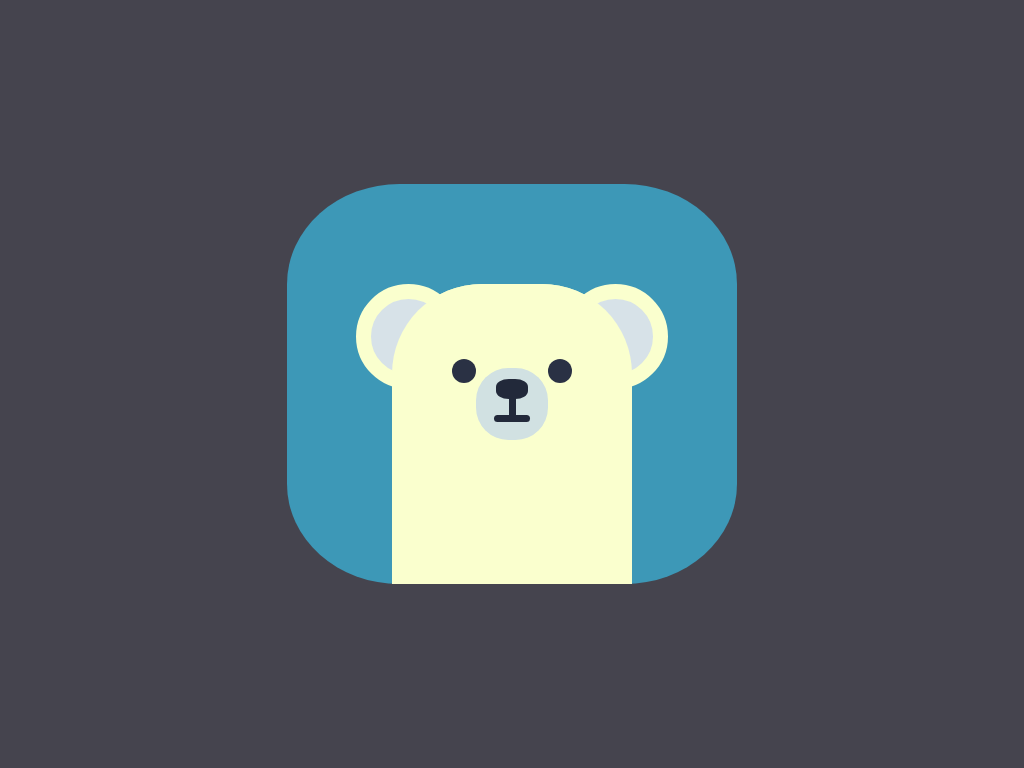

Reproduce this picture with HTML and CSS.

<!-- file: index.html -->
<!DOCTYPE html>
<html lang="en">
  <head>
    <meta charset="UTF-8" />
    <meta name="viewport" content="width=device-width, initial-scale=1.0" />
    <title>Bear</title>
    <link rel="stylesheet" href="style.css" />
  </head>
  <body>
    <div class="container">
      <div class="head">
        <div class="head-copy"></div>
        <div class="ear-left"></div>
        <div class="ear-right"></div>
        <div class="left-eye"></div>
        <div class="right-eye"></div>
        <div class="muzzle">
          <div class="nose"></div>
          <div class="bottom-nose"></div>
          <div class="mouth"></div>
        </div>
      </div>
    </div>
  </body>
</html>


/* file: style.css */
* {
  margin: 0;
  padding: 0;
  --white: #faffce;
  --dark-grey: #22293a;
}
body {
  height: 100vh;
  display: flex;
  justify-content: center;
  align-items: center;
  background-color: #45444e;
}
.container {
  position: relative;
  width: 450px;
  height: 400px;
  background-color: #3d98b7;
  border-radius: 25%;
  display: flex;
  justify-content: center;
  align-items: flex-end;
}
.container div {
  position: absolute;
}
.head,
.head-copy {
  width: 240px;
  height: 300px;
  background-color: var(--white);
  border-radius: 90px 90px 0 0;
}
.head-copy {
  z-index: 2;
}
.ear-left,
.ear-right {
  width: 75px;
  height: 75px;
  background-color: #d7e2e8;
  border: 15px solid var(--white);
  border-radius: 50%;
  z-index: 1;
}
.ear-left {
  left: -15%;
}
.ear-right {
  right: -15%;
}
.left-eye,
.right-eye {
  width: 24px;
  height: 24px;
  background-color: #2a3144;
  z-index: 3;
  border-radius: 50%;
  top: 25%;
}
.left-eye {
  left: 25%;
}
.right-eye {
  right: 25%;
}
.muzzle {
  width: 72px;
  height: 72px;
  background-color: #d1e1e2;
  z-index: 4;
  border-radius: 45%;
  top: 28%;
  left: 50%;
  transform: translateX(-50%);
  display: flex;
  justify-content: center;
  align-items: center;
}
.muzzle > div {
  background-color: var(--dark-grey);
}
.nose {
  width: 32px;
  height: 20px;
  border-radius: 40%;
  top: 15%;
}
.bottom-nose {
  width: 7px;
  height: 30px;
}
.mouth {
  width: 36px;
  height: 7px;
  top: 65%;
  border-radius: 10px;
}
